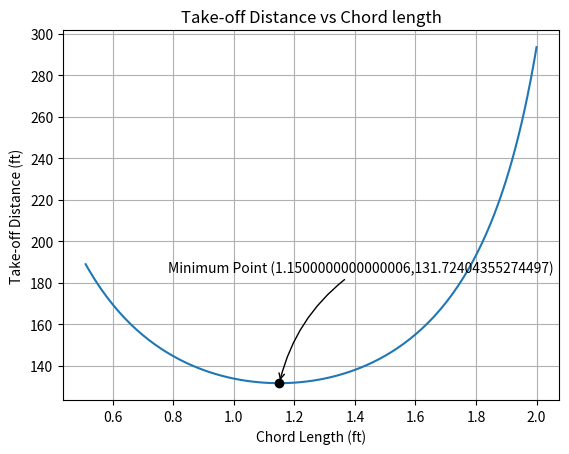

Recreate this plot in Python.
import math as M
import matplotlib.pylab as plt

"""
Function definitions
"""

def ToDist(Vto,a):
	return Vto**2/(2*a)	 

todist=[]									#Takeoff distance
chord=[]									#Chord length

# Define values 
rho=0.002378								#density (slugs/ft^3) 
g=32.20 									#gravity acceleration (ft/s^2) 
Fc=0.03 									#coefficient of rolling friction 
T=20										#static thrust (lb) 
z=1 										#height difference between wings (ft) 
Clmax=2.25 									#maximum lift coefficient 
Cf=0.0059
b1=8 										#wingspan first wing (ft) 
b2=8 										#wingspan second wing (ft) 
e1=.7 										#wing efficiency first wing (rect.) 
e2=.7 										#wing efficiency second wing (rect.) 
c1=0.5 										#Chord length first wing (ft) 
c2=0.5 										#Chord length second wing (ft) 
W=55 										#weight (pounds) 
alpha=0 									#angle of attack (degrees) 
alphamax=14

startdist=13.083-b1-8/12 					#distance between LE of forward wing and TE of aft wing 

# Begin While loop 
while (c1<=2.0):
    S1=b1*c1   							#Area (ft^2) first wing 
    S2=b2*c2 								#Area (ft^2) second wing 
    AR1=b1**2/S1								#aspect ratio first wing 
    AR2=b2**2/S2 							#aspect ratio second wing 
    y=startdist-c1-c2						#distance between TE of forward wing and LE of aft wing (ft) 
     
    # Solve for Fuselage Drag
    lF=49/12 									#length(ft) 
    dF=6*M.sqrt(2)/12 							#diameter (ft) 
    Swet=1300 									#Wetted area (ft^2) 
    FR=lF/dF 									#fineness ratio 
    FF=1+60/FR**3+.0025*FR 						#Fineness Factor 
    cdF=FF*Cf*Swet/(1440) 						#Drag coefficient due to fuselage 
     
    # Solve for Wing Drag 
    L=1.2
    R=1.05
    tc=.13 
    FF=(1+L*tc+100*tc**4)*R
    cdW=FF*Cf*4 								#Additional *2 for second wing 
     
    # Additional Drags and solve for Cdmin (taken from Nicolai paper) 
    cdLG=0.0042
    cdE=0.002
    cdVT=0.00039
    cdTB=0.00009 
    cdmin=cdTB+cdVT+cdE+cdLG+cdW+cdF 			#Minimum drag 
    
    # Solve for lift and drag coefficient of first wing 
    cla1=1.09+0.0933*alpha 						#coeff. of lift (infinite) 
    alpha_ind1=2*cla1/(M.pi*AR1)*(180/M.pi) 		#induced angle of attack 
    cdi1=2*cla1**2/(M.pi*e1*AR1) 					#induced drag coefficient 
    alpha_eff1=alpha-alpha_ind1 				#effective angle of attack 
    cl1=1.09+0.0933*alpha_eff1 					#coeff. of lift (finite) 
    cd1=2*cl1**2/(M.pi*e1*AR1) 					#coefficient of drag 
     
    # Solve for maximum lift on first wing 
    clamax1=1.09+0.0933*alphamax; 
    alphamax_ind1=2*clamax1/(M.pi*AR1)*(180/M.pi)
    alphamax_eff1=alphamax-alphamax_ind1
    clmax1=1.09+0.0933*alphamax_eff1
     
    # Solve for downwash angle on second wing 
    eps2=(cl1/(2*M.pi*AR1)*(((1+2*y/b1)/((1+2*y/b1)**2+(2*z/b1)**2))+((1-2*y/b1)**2)/((1-2*y/b1)**2+(2*z/b1)**2)))*180/M.pi
     
    # Solve for lift and drag on second wing (same analysis as first) 
    cla2=1.09+0.0933*alpha
    alpha_ind2=2*cla2/(M.pi*AR2)*(180/M.pi)
    cdi2=2*cla2**2/(M.pi*e2*AR2)
    alpha_eff2=alpha-eps2-alpha_ind2
    cl2=1.09+0.0933*alpha_eff2
    cd2=2*cl2**2/(M.pi*e2*AR2)
     
    # Solve for maximum lift on aft wing 
    clamax2=1.09+0.0933*alphamax
    alphamax_ind2=2*clamax2/(M.pi*AR2)*(180/M.pi)
    alphamax_eff2=alphamax-alphamax_ind2
    clmax2=1.09+0.0933*alphamax_eff2
     
    # Solve for Take-off Velocity 
    Vto=(2*W/((S1*clmax1+S2*clmax2)*0.8*rho))**.5
     
    # Solve for Mean Acceleration 
    D=0.5*(cd1+cdmin)*rho*(.7*Vto)**2*S1+0.5*(cd2+cdmin)*rho*(.7*Vto)**2*S2
    L=0.5*cl1*rho*(.7*Vto)**2*S2+0.5*cl2*rho*(.7*Vto)**2*S2
    a=(g/W)*(T-D-(Fc*(W-L)))
    	 
    # Increment chord lengths 
    c1=c1+0.01
    c2=c2+0.01
    
    todist.append(ToDist(Vto,a))
    chord.append(c1)
    #end while loop

Cmin = chord[todist.index(min(todist))]

Label = 'Minimum Point ('+str(Cmin)+','+str(min(todist))+')'

plt.plot(chord,todist)
plt.plot(Cmin,min(todist),'ok')
plt.annotate(Label,xy=(Cmin,min(todist)),xycoords='data',xytext=(-80,80),textcoords='offset points',arrowprops=dict(arrowstyle="->",
                                connectionstyle="arc3,rad=.2"))
plt.grid(True)
plt.title("Take-off Distance vs Chord length")
plt.xlabel("Chord Length (ft)")
plt.ylabel("Take-off Distance (ft)")

print(min(todist)),
print(","),
print(Cmin)

plt.show()